Run: headless pygame with SDL's dummy video driver; simulated clock (each Clock.tick advances the game by its frame time, no real sleeping); random seed 0; keys injected as events and as key.get_pressed() state; no mouse input.
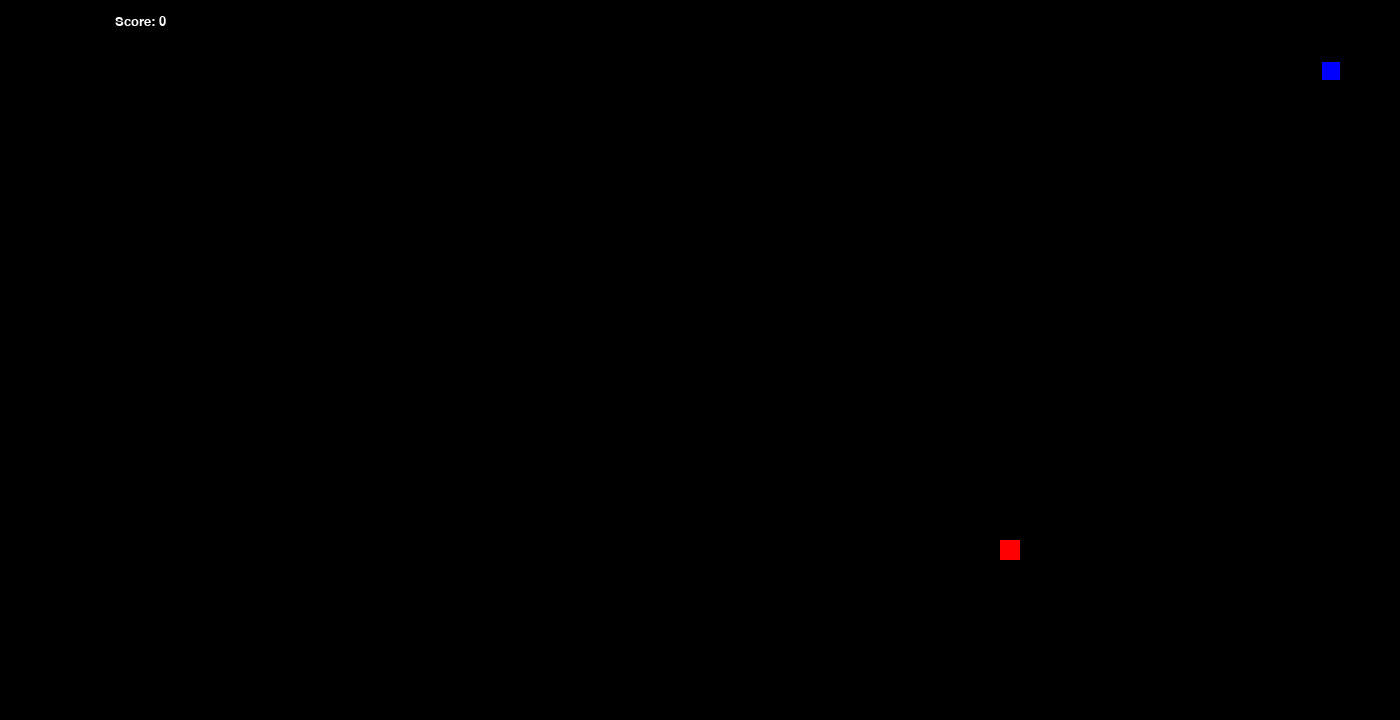
Frame 1 of 4 · flips 1–60 · no input
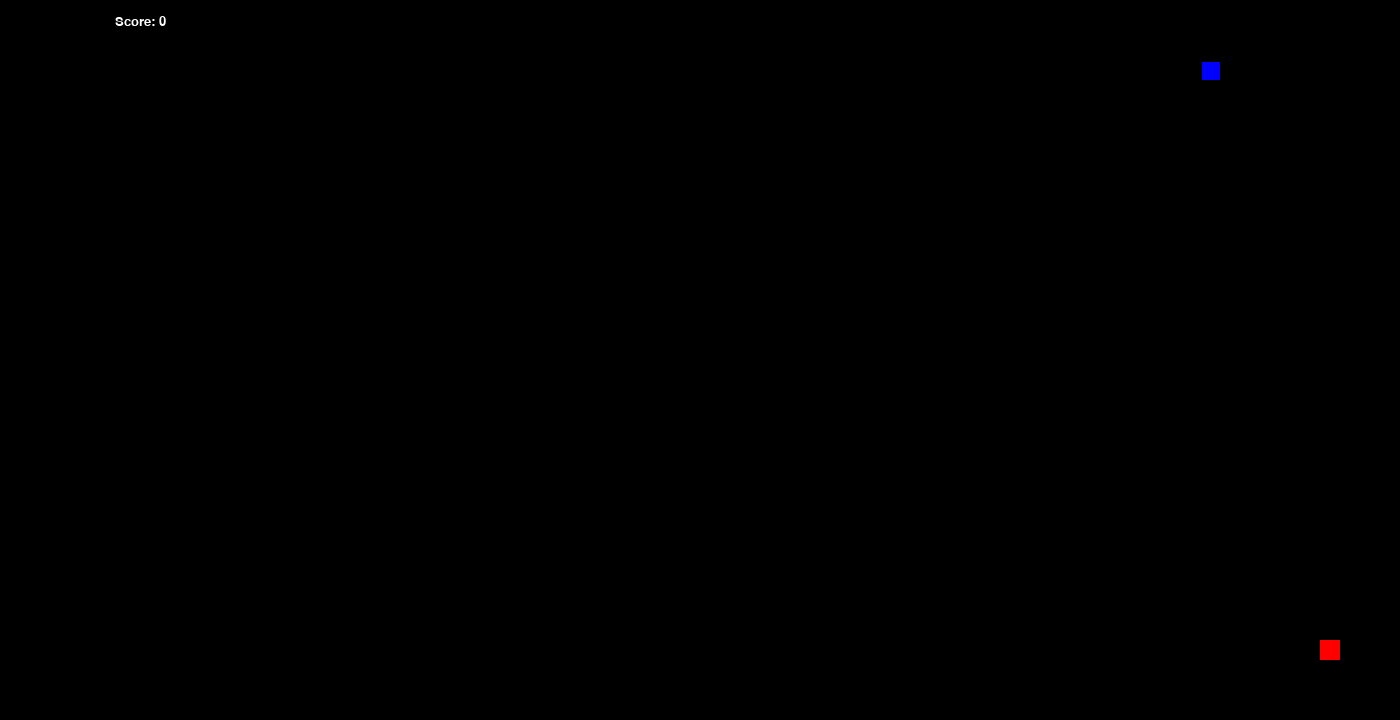
Frame 2 of 4 · flips 61–180 · tapped SPACE, RETURN · held RIGHT (→), D
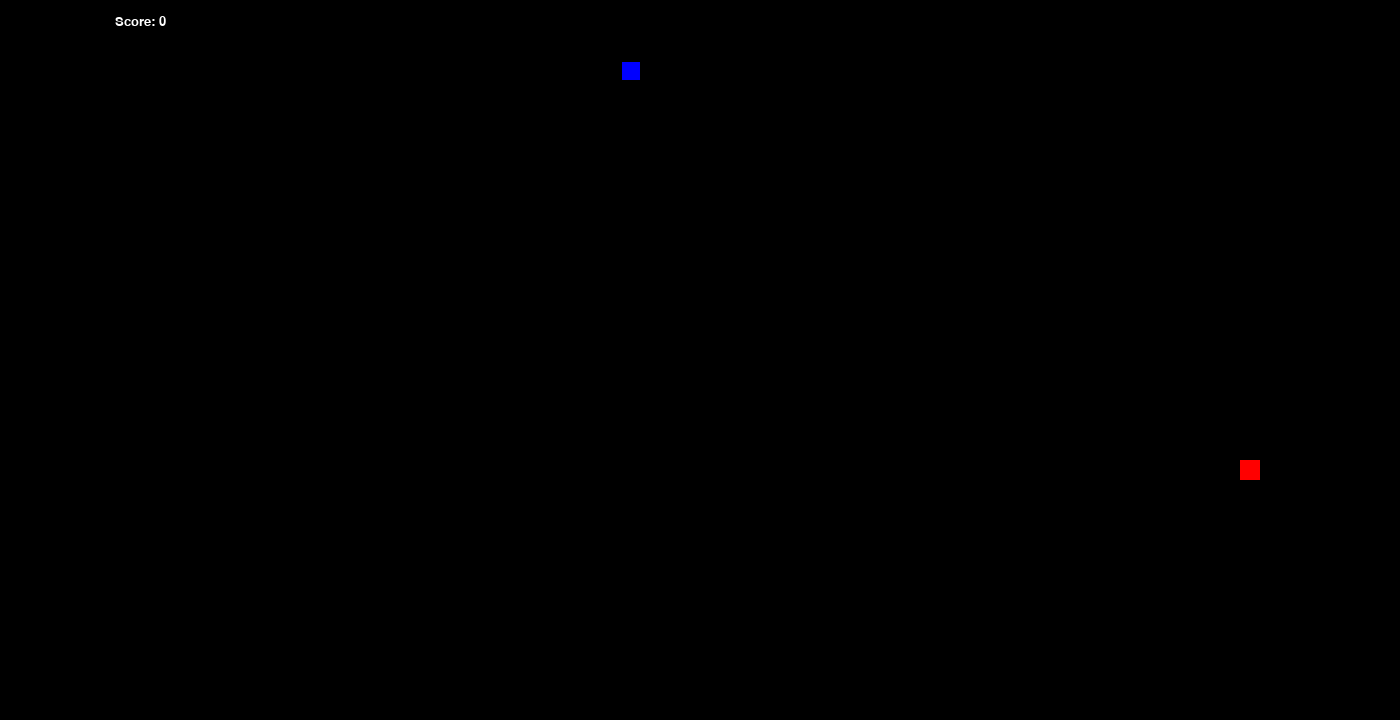
Frame 3 of 4 · flips 181–300 · held DOWN (↓), S
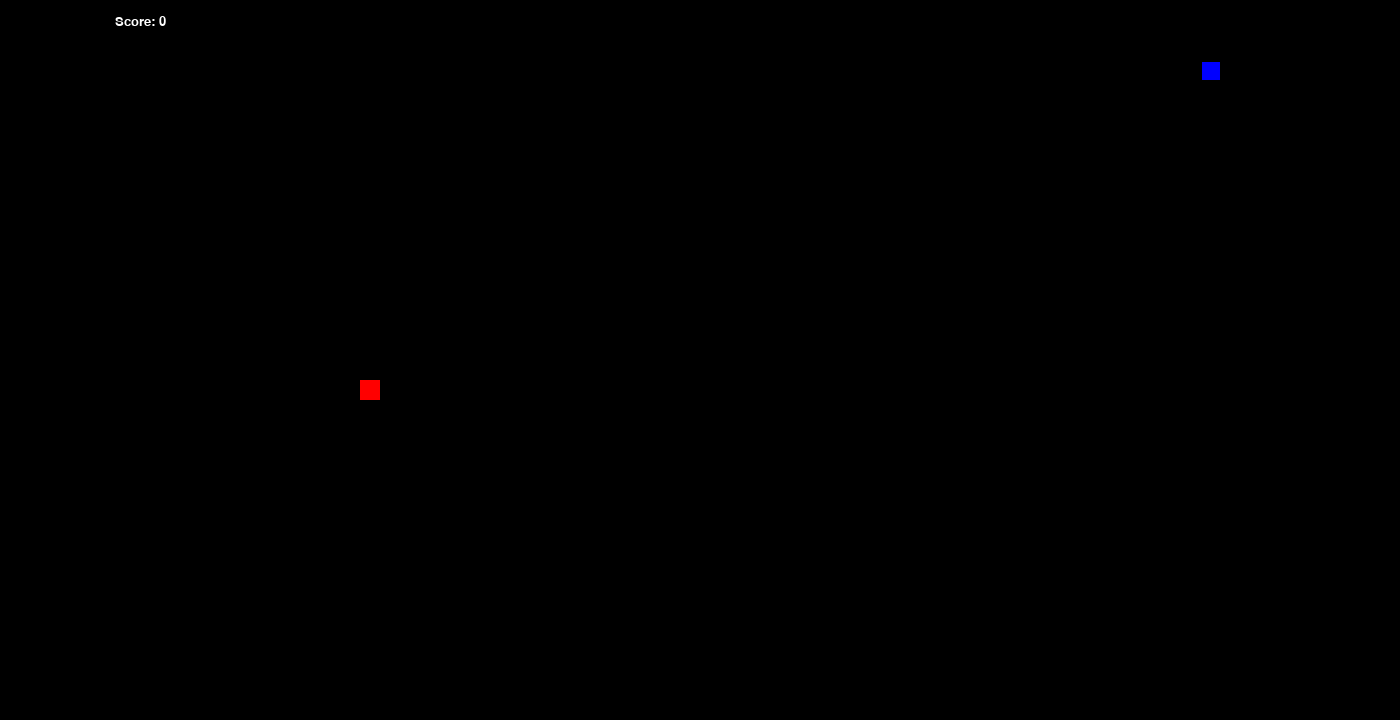
Frame 4 of 4 · flips 301–420 · held LEFT (←), A, UP (↑), W

The pygame program that drew these frames:

import pygame
import sys
import time
import random

class SnakeGame:
    def __init__(self):
        # Initialize pygame
        pygame.init()

        # Set up the display
        self.frame_size_x = 1400
        self.frame_size_y = 720
        self.game_window = pygame.display.set_mode((self.frame_size_x, self.frame_size_y))
        pygame.display.set_caption('Cobra irritante')

        # Colors
        self.black = pygame.Color(0, 0, 0)
        self.white = pygame.Color(255, 255, 255)
        self.red = pygame.Color(255, 0, 0)
        self.green = pygame.Color(0, 255, 0)
        self.blue = pygame.Color(0, 0, 255)

        # FPS controller
        self.fps_controller = pygame.time.Clock()

        # Game variables
        self.speed = 20
        self.square_size = 20
        self.direction = 'RIGHT'
        self.head_pos = [120, 60]
        self.snake_body = [[120, 60]]
        self.food_pos = [random.randrange(1, (self.frame_size_x // self.square_size)) * self.square_size,
                         random.randrange(1, (self.frame_size_y // self.square_size)) * self.square_size]
        self.food_spawn = True
        self.score = 0

    def show_score(self, choice, color, font, size):
        score_font = pygame.font.SysFont(font, size)
        score_surface = score_font.render('Score: ' + str(self.score), True, color)
        score_rect = score_surface.get_rect()
        if choice == 1:
            score_rect.midtop = (self.frame_size_x / 10, 15)
        else:
            score_rect.midtop = (self.frame_size_x / 2, self.frame_size_y / 1.25)

        self.game_window.blit(score_surface, score_rect)

    def check_collision(self):
        if self.head_pos[0] < 0 or self.head_pos[0] > self.frame_size_x - self.square_size or \
                self.head_pos[1] < 0 or self.head_pos[1] > self.frame_size_y - self.square_size:
            return True

        for block in self.snake_body[1:]:
            if self.head_pos[0] == block[0] and self.head_pos[1] == block[1]:
                return True

        return False

    def run_game(self):
        while True:
            for event in pygame.event.get():
                if event.type == pygame.QUIT:
                    pygame.quit()
                    sys.exit()
                elif event.type == pygame.KEYDOWN:
                    if (event.key == pygame.K_UP or event.key == ord('w')) and self.direction != 'DOWN':
                        self.direction = 'UP'
                    elif (event.key == pygame.K_DOWN or event.key == ord('s')) and self.direction != 'UP':
                        self.direction = 'DOWN'
                    elif (event.key == pygame.K_RIGHT or event.key == ord('d')) and self.direction != 'LEFT':
                        self.direction = 'RIGHT'
                    elif (event.key == pygame.K_LEFT or event.key == ord('a')) and self.direction != 'RIGHT':
                        self.direction = 'LEFT'

            # Update snake position
            if self.direction == 'UP':
                self.head_pos[1] -= self.square_size
            elif self.direction == 'DOWN':
                self.head_pos[1] += self.square_size
            elif self.direction == "LEFT":
                self.head_pos[0] -= self.square_size
            else:
                self.head_pos[0] += self.square_size

            # Check for collision
            if self.check_collision():
                self.__init__()  # Restart the game
                continue

            # Eating apple
            self.snake_body.insert(0, list(self.head_pos))
            if self.head_pos[0] == self.food_pos[0] and self.head_pos[1] == self.food_pos[1]:
                self.score += 1
                self.food_spawn = False
            else:
                self.snake_body.pop()

            # Spawn food
            if not self.food_spawn:
                self.food_pos = [random.randrange(1, (self.frame_size_x // self.square_size)) * self.square_size,
                                 random.randrange(1, (self.frame_size_y // self.square_size)) * self.square_size]
                self.food_spawn = True

            # GFX
            self.game_window.fill(self.black)
            for pos in self.snake_body:
                pygame.draw.rect(self.game_window, self.blue, pygame.Rect(pos[0] + 2, pos[1] + 2,
                                                                          self.square_size - 2, self.square_size - 2))

            pygame.draw.rect(self.game_window, self.red, pygame.Rect(self.food_pos[0], self.food_pos[1],
                                                                     self.square_size, self.square_size))

            self.show_score(1, self.white, 'consolas', 20)
            pygame.display.update()
            self.fps_controller.tick(self.speed)

# Run the game
if __name__ == '__main__':
    game = SnakeGame()
    game.run_game()
